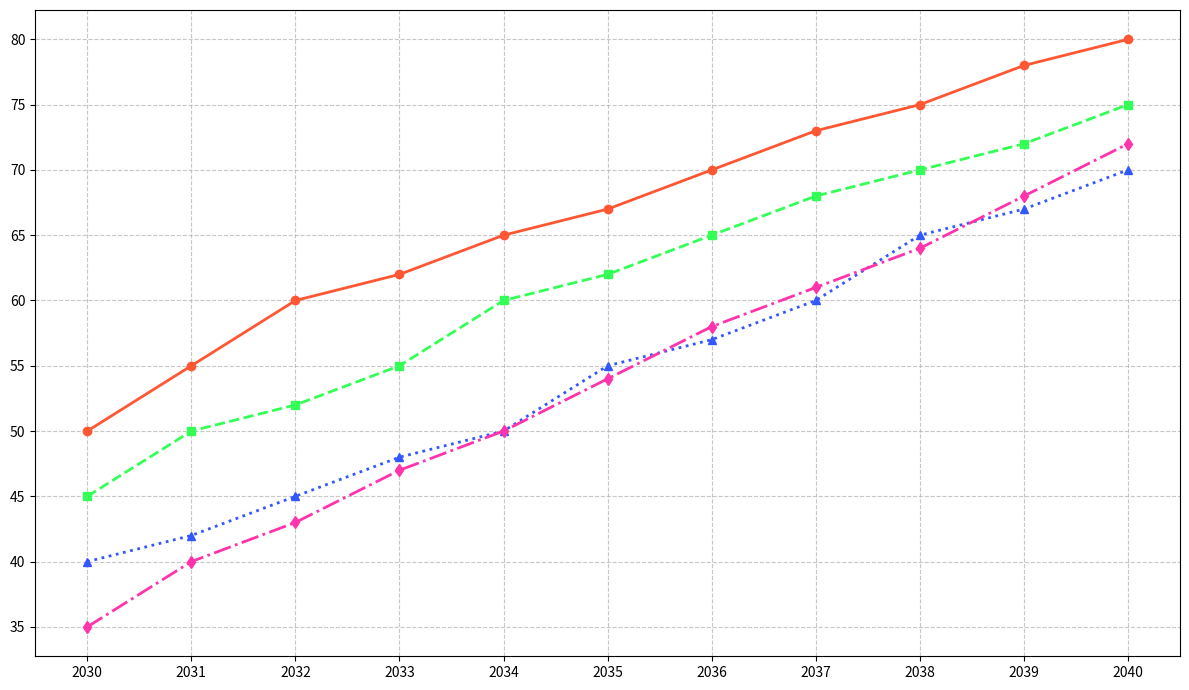

This figure's Python source:
import matplotlib.pyplot as plt
import numpy as np

years = np.arange(2030, 2041)
solar_panels_A = np.array([50, 55, 60, 62, 65, 67, 70, 73, 75, 78, 80])
solar_panels_B = np.array([45, 50, 52, 55, 60, 62, 65, 68, 70, 72, 75])
solar_panels_C = np.array([40, 42, 45, 48, 50, 55, 57, 60, 65, 67, 70])
solar_panels_D = np.array([35, 40, 43, 47, 50, 54, 58, 61, 64, 68, 72])  # Additional data series

fig, ax = plt.subplots(figsize=(12, 7))

ax.plot(years, solar_panels_A, linestyle='-', marker='o', color='#ff5733', linewidth=2, markersize=6)
ax.plot(years, solar_panels_B, linestyle='--', marker='s', color='#33ff57', linewidth=2, markersize=6)
ax.plot(years, solar_panels_C, linestyle=':', marker='^', color='#3357ff', linewidth=2, markersize=6)
ax.plot(years, solar_panels_D, linestyle='-.', marker='d', color='#ff33ab', linewidth=2, markersize=6)  # Plot for new group D

ax.grid(True, linestyle='--', alpha=0.7)
ax.set_xticks(years)
ax.set_yticks(np.arange(35, 85, step=5))  # Adjusted to include new range from solar_panels_D

plt.tight_layout()
plt.show()
